Labelled photos from "FireRisk", an image-classification folder in tisi1550/FireRisk. The possible labels are: high fire risk, low fire risk.

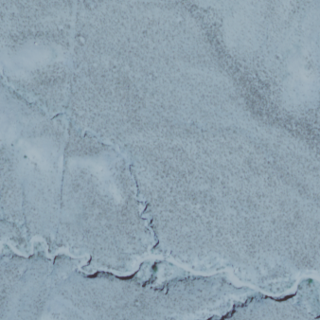
Label: low fire risk

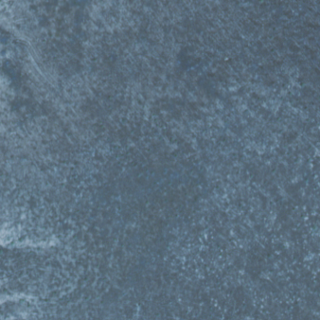
Label: high fire risk

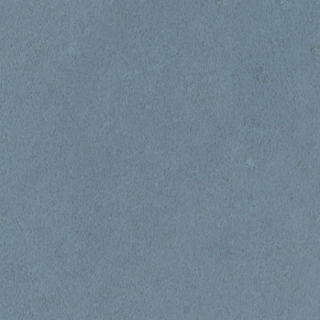
Label: low fire risk

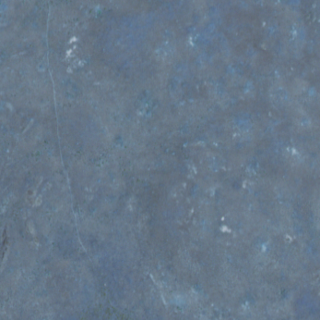
Label: high fire risk
